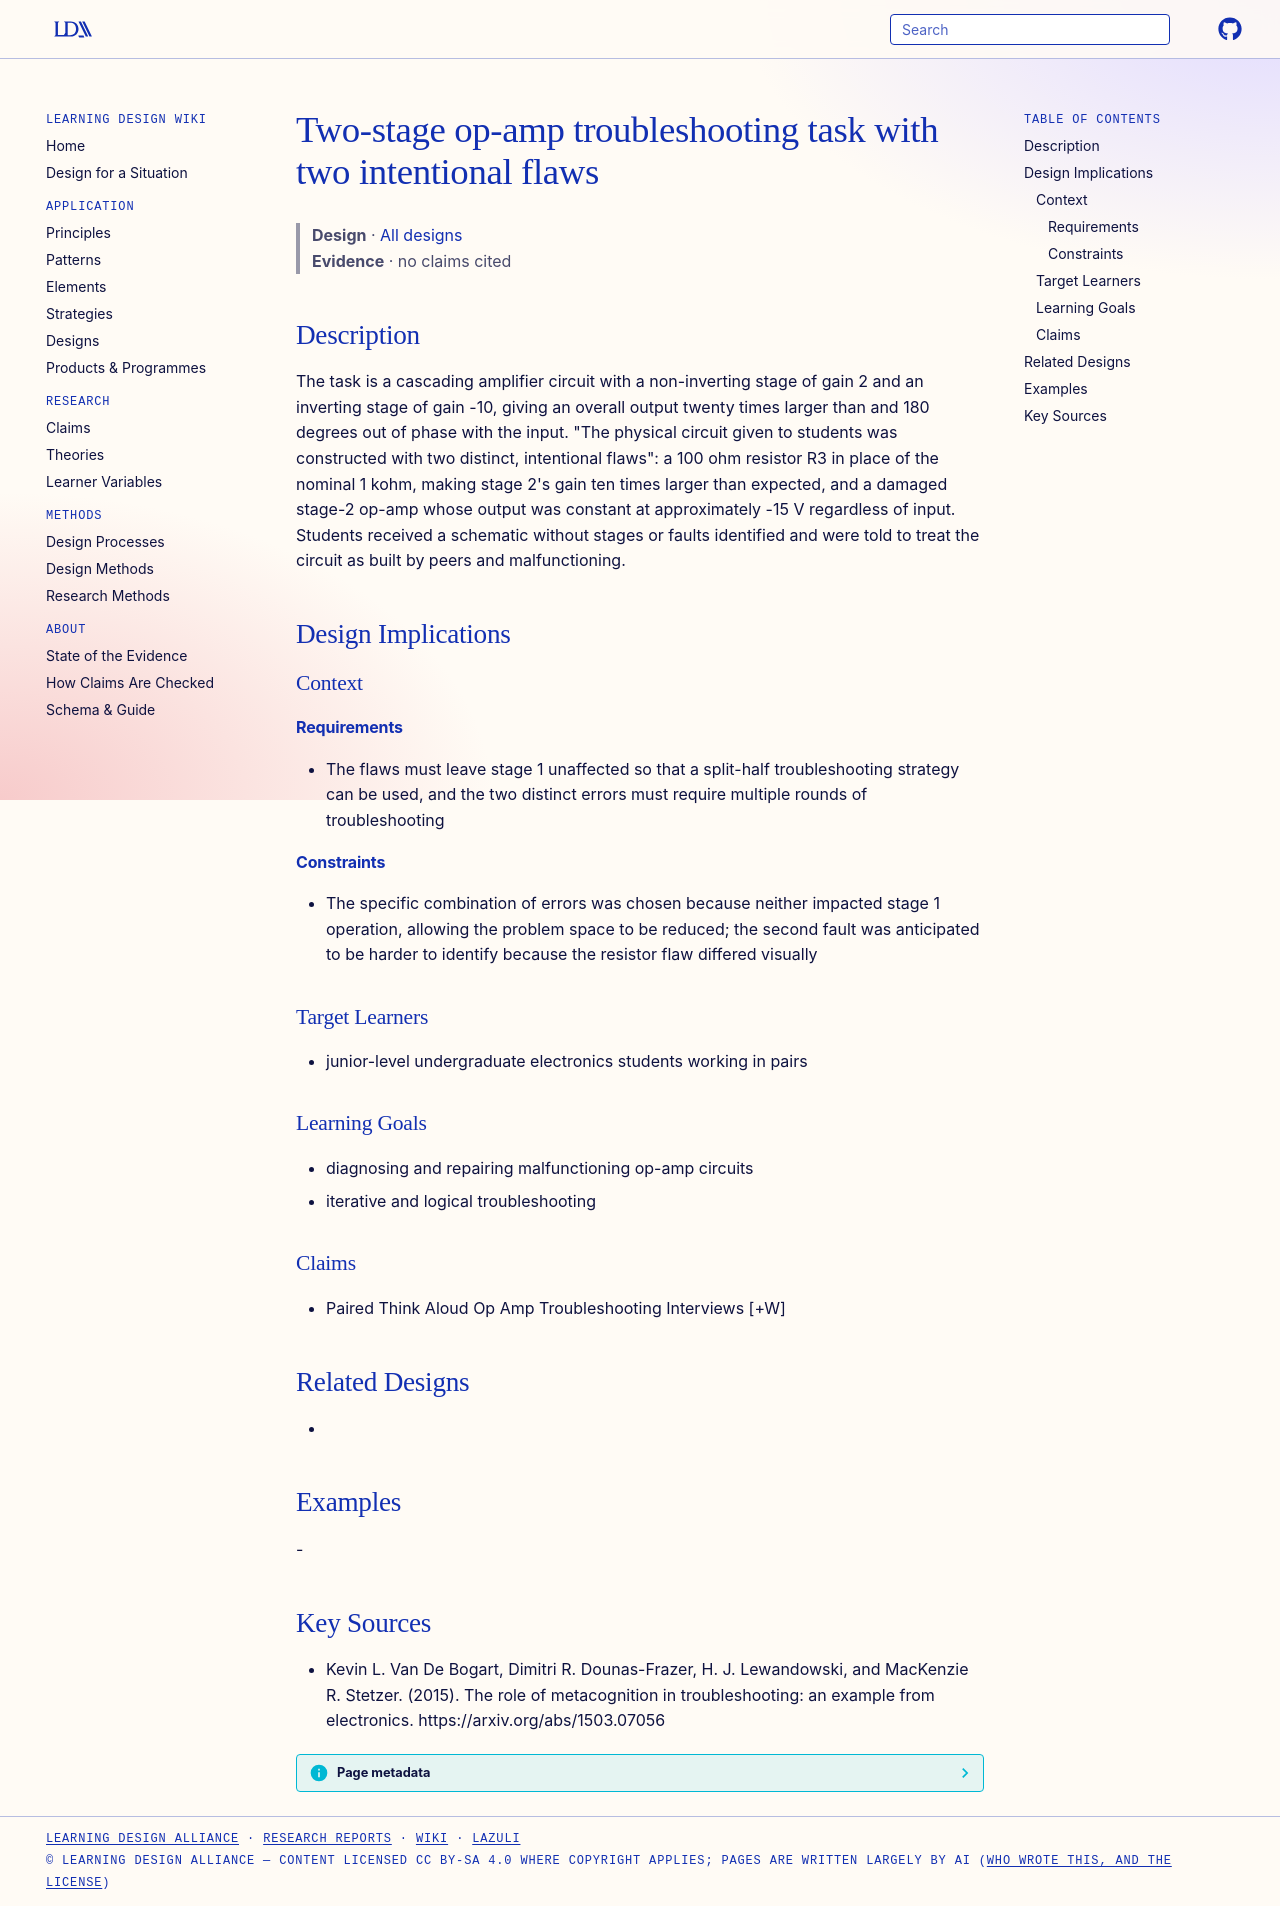

repository: Learning-Design-Alliance/learning-wiki · page: designs/two-stage-op-amp-troubleshooting-interview-task/index.html · generator: mkdocs

---
type: design
id: two-stage-op-amp-troubleshooting-interview-task
title: Two-stage op-amp troubleshooting task with two intentional flaws
description: The task is a cascading amplifier circuit with a non-inverting stage of gain 2 and an inverting stage of gain -10, giving an overall output twenty times larger than and 180 degrees out of phase with the input.
status: review
generated:
  by: "process:settle-candidates"
  at: 2026-11-17
sources:
  - id: kevin-l-van-de-bogart-2015
    resource: "https://arxiv.org/abs/1503.07056"
    title: "Kevin L. Van De Bogart, Dimitri R. Dounas-Frazer, H. J. Lewandowski, and MacKenzie R. Stetzer. (2015). The role of metacognition in troubleshooting: an example from electronics. https://arxiv.org/abs/1503.07056"
    author: Kevin L. Van De Bogart, Dimitri R. Dounas-Frazer, H. J. Lewandowski, and MacKenzie R. Stetzer
---

# Two-stage op-amp troubleshooting task with two intentional flaws

> **Design** · [All designs](index.md)
> **Evidence** · no claims cited

## Description
The task is a cascading amplifier circuit with a non-inverting stage of gain 2 and an inverting stage of gain -10, giving an overall output twenty times larger than and 180 degrees out of phase with the input. "The physical circuit given to students was constructed with two distinct, intentional flaws": a 100 ohm resistor R3 in place of the nominal 1 kohm, making stage 2's gain ten times larger than expected, and a damaged stage-2 op-amp whose output was constant at approximately -15 V regardless of input. Students received a schematic without stages or faults identified and were told to treat the circuit as built by peers and malfunctioning.

## Design Implications

### Context
#### Requirements
- The flaws must leave stage 1 unaffected so that a split-half troubleshooting strategy can be used, and the two distinct errors must require multiple rounds of troubleshooting
#### Constraints
- The specific combination of errors was chosen because neither impacted stage 1 operation, allowing the problem space to be reduced; the second fault was anticipated to be harder to identify because the resistor flaw differed visually

### Target Learners
- junior-level undergraduate electronics students working in pairs

### Learning Goals
- diagnosing and repairing malfunctioning op-amp circuits
- iterative and logical troubleshooting

### Claims
- Paired Think Aloud Op Amp Troubleshooting Interviews [+W]

## Related Designs
- 

## Examples
-

## Key Sources
- Kevin L. Van De Bogart, Dimitri R. Dounas-Frazer, H. J. Lewandowski, and MacKenzie R. Stetzer. (2015). The role of metacognition in troubleshooting: an example from electronics. https://arxiv.org/abs/1503.07056
